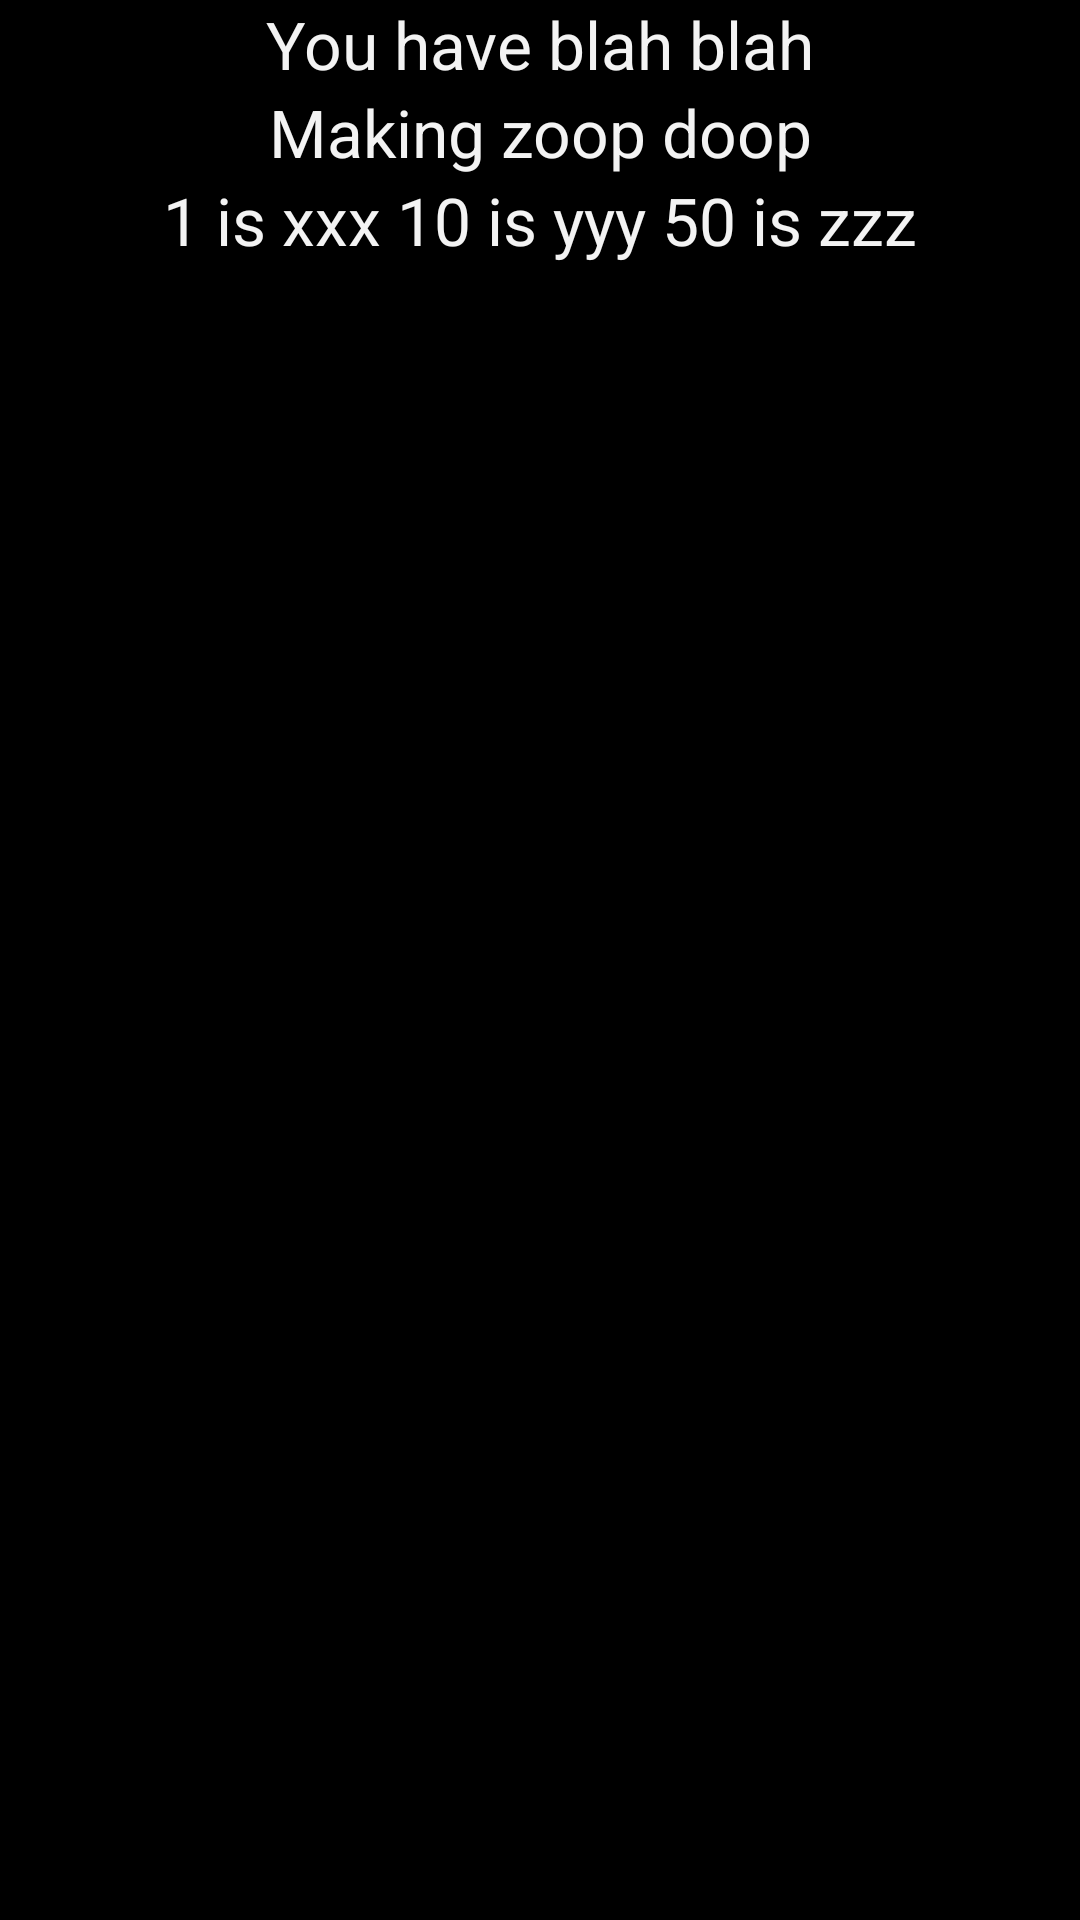

Here is an Android app screen rendered from its layout file. Give the layout XML and the strings, colors and styles it references.
<!-- AndroidManifest.xml: application theme AppTheme -->
<!-- res/layout/dialog_unit.xml -->
<?xml version="1.0" encoding="utf-8"?>
<LinearLayout xmlns:android="http://schemas.android.com/apk/res/android"
    android:orientation="vertical" android:layout_width="match_parent"
    android:layout_height="match_parent">

    <TextView
        android:layout_width="match_parent"
        android:layout_height="wrap_content"
        android:textAppearance="?android:attr/textAppearanceLarge"
        android:text="You have blah blah"
        android:id="@+id/textView3"
        android:gravity="center_horizontal" />

    <TextView
        android:layout_width="match_parent"
        android:layout_height="wrap_content"
        android:textAppearance="?android:attr/textAppearanceLarge"
        android:text="Making zoop doop"
        android:id="@+id/textView4"
        android:gravity="center_horizontal" />

    <TextView
        android:layout_width="match_parent"
        android:layout_height="wrap_content"
        android:textAppearance="?android:attr/textAppearanceLarge"
        android:text="1 is xxx 10 is yyy 50 is zzz"
        android:id="@+id/textView5"
        android:gravity="center_horizontal" />
</LinearLayout>
<!-- resources referenced by this layout -->
<resources>
  <style name="AppTheme" parent="android:Theme.Holo">
          
          <item name="alertDialogProTheme">@style/Theme.AlertDialogPro.Material.Light</item>
      </style>
</resources>
